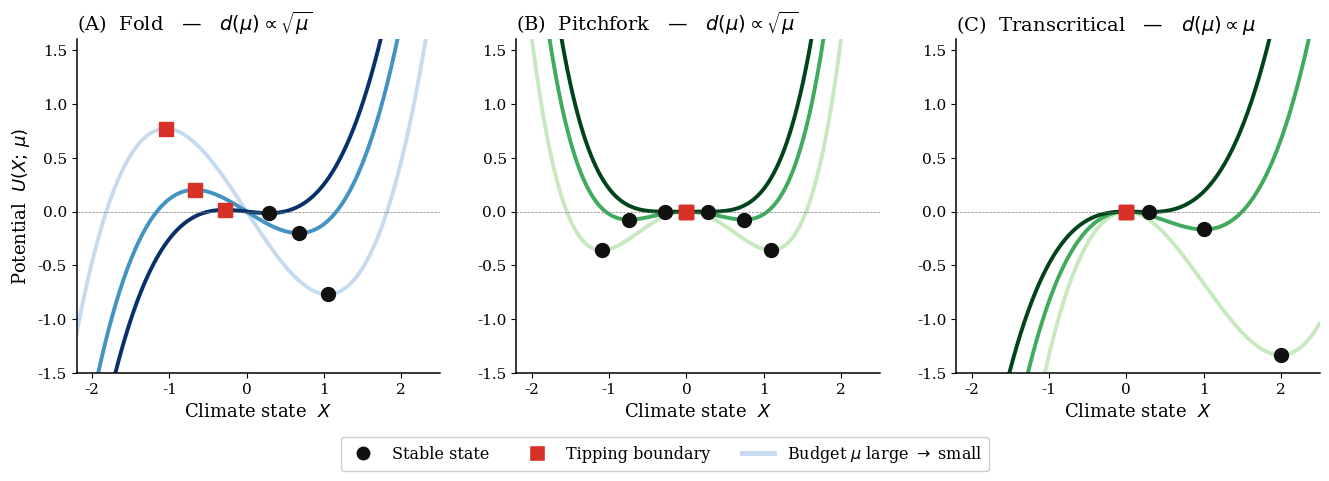

Reproduce this figure in Python.
"""
REPLICATION HEADER
  PRODUCES   fig_bifurcation_intro.pdf
  FEEDS      fig:bifurcation_intro
  INPUTS     none (synthetic landscapes)
  SEED       none (deterministic)
  RUNTIME    4 to 10 s
  IMPLEMENTS the three canonical geometries of tab:geometries

fig_bifurcation_intro.py
1×3 figure: the three canonical tipping geometries (cleaned landscapes). The two
margin-law panels that once formed a right column are now the insets of
fig_intro_two_boundaries.py.

For economists: each landscape panel shows the "energy landscape" of the climate
system as the remaining carbon budget μ shrinks (light → dark curves).
The ● is the stable climate state; the red ■/○ is the tipping boundary.
"""

# The macros whose values this figure prints or draws. make_tables_values.py
# reads this tuple (as text, without running the script) and refuses to drop any of them
# from values.tex: a number on a figure must stay traceable to a macro.
FIGURE_MACROS = ()   # closed forms only, no number from values.tex

import numpy as np
import matplotlib.pyplot as plt
import matplotlib.patches as mpatches
from matplotlib.lines import Line2D

plt.rcParams.update({
    "font.family": "serif",
    "font.size": 13.5,
    "axes.spines.top": False,
    "axes.spines.right": False,
    "axes.linewidth": 1.1,
    "axes.titlesize": 14,
    "axes.labelsize": 13,
    "xtick.labelsize": 11,
    "ytick.labelsize": 11,
})

# ── Shared axis limits (same for all 3 panels) ───────────────────────────────
XLIM = [-2.2, 2.5]
YLIM = [-1.5, 1.6]   # Low enough for the stable state of panel C at mu = 2

# ── Colour palettes ───────────────────────────────────────────────────────────
PAL_DIV = ["#c6dbef", "#4393c3", "#08306b"]   # the fold, whose boundary moves (blue)
PAL_BND = ["#c7e9c0", "#41ab5d", "#00441b"]   # boundary fixed, bounded class (green): pitchfork, transcritical
C_STABLE = "#111111"   # stable state marker
C_TIP    = "#d73027"   # tipping boundary marker
C_MARGIN = "#d73027"   # safety-margin arrow (now red, matching tipping boundary)

fig, axes = plt.subplots(1, 3, figsize=(13.5, 4.8), sharex=False, sharey=False)
ax_fold, ax_pf, ax_tc = axes


def draw_margin(ax, x1, x2, y, label):
    """Double-headed arrow for the safety margin (red)."""
    ax.annotate("", xy=(x1, y), xytext=(x2, y),
                arrowprops=dict(arrowstyle="<->", color=C_MARGIN, lw=2.3))
    ax.text((x1 + x2) / 2, y + 0.13, label,
            ha="center", va="bottom", fontsize=13, color=C_MARGIN)


# ════════════════════════════════════════════════════════════════════════════
# (A) FOLD  —  U = X³/3 − μX,  stable at +√μ, tipping at −√μ
#             safety margin d = 2√μ  →  d ~ √μ  →  SCC diverges
# ════════════════════════════════════════════════════════════════════════════
ax = ax_fold
X = np.linspace(*XLIM, 700)
MU_A = [1.1, 0.45, 0.08]

for mu, col in zip(MU_A, PAL_DIV):
    U = X**3/3 - mu*X                      # Not clipped; leaves the frame
    ax.plot(X, U, color=col, lw=2.8)
    xs, xu = np.sqrt(mu), -np.sqrt(mu)
    ax.plot(xs, xs**3/3 - mu*xs, "o", color=C_STABLE, ms=10, zorder=5)
    ax.plot(xu, xu**3/3 - mu*xu, "s", color=C_TIP,    ms=10, zorder=5)

ax.axhline(0, color="gray", lw=0.5, ls="--")
ax.set_xlim(XLIM); ax.set_ylim(YLIM)
ax.set_xlabel(r"Climate state  $X$")
ax.set_ylabel(r"Potential  $U(X;\,\mu)$")
ax.set_title(r"(A)  Fold   —   $d(\mu)\propto\sqrt{\mu}$",
             loc="left", fontsize=14)


# ════════════════════════════════════════════════════════════════════════════
# (B) PITCHFORK  —  U = X⁴/4 − μX²/2,  stable at ±√μ, tipping at 0
#                  safety margin d = √μ, but the boundary 0 does not move  →  bounded
# ════════════════════════════════════════════════════════════════════════════
ax = ax_pf
MU_B = [1.2, 0.55, 0.08]

for mu, col in zip(MU_B, PAL_BND):
    U = X**4/4 - mu*X**2/2
    ax.plot(X, U, color=col, lw=2.8)
    xs = np.sqrt(mu)
    U_s = -mu**2/4
    ax.plot([ xs, -xs], [U_s, U_s], "o", color=C_STABLE, ms=10, zorder=5)
    ax.plot([0], [0], "s", color=C_TIP, ms=10, zorder=5)

ax.axhline(0, color="gray", lw=0.5, ls="--")
ax.set_xlim(XLIM); ax.set_ylim(YLIM)
ax.set_xlabel(r"Climate state  $X$")
ax.set_title(r"(B)  Pitchfork   —   $d(\mu)\propto\sqrt{\mu}$",
             loc="left", fontsize=14)


# ════════════════════════════════════════════════════════════════════════════
# (C) TRANSCRITICAL  —  U = X³/3 − μX²/2,  stable at μ, tipping at 0
#                       safety margin d = μ  →  SCC bounded
# ════════════════════════════════════════════════════════════════════════════
ax = ax_tc
MU_C = [2.0, 1.0, 0.30]

for mu, col in zip(MU_C, PAL_BND):
    U = X**3/3 - mu*X**2/2
    ax.plot(X, U, color=col, lw=2.8)
    U_s = -mu**3/6
    ax.plot([mu], [U_s], "o", color=C_STABLE, ms=10, zorder=5)
    ax.plot([0],  [0],   "s", color=C_TIP,    ms=10, zorder=5)

ax.axhline(0, color="gray", lw=0.5, ls="--")
ax.set_xlim(XLIM); ax.set_ylim(YLIM)
ax.set_xlabel(r"Climate state  $X$")
ax.set_title(r"(C)  Transcritical   —   $d(\mu)\propto\mu$",
             loc="left", fontsize=14)


# The right column (two margin-law panels, Class A d ~ sqrt(mu) and Class B d ~ mu) was
# removed: it duplicated the insets of fig_intro_two_boundaries.py, the
# introduction's figure, which now carries the two margin laws and the price each gives.


# ── Shared legend ─────────────────────────────────────────────────────────────
legend_elems = [
    Line2D([0],[0], marker="o", color="w", markerfacecolor=C_STABLE, ms=11,
           label="Stable state"),
    Line2D([0],[0], marker="s", color="w", markerfacecolor=C_TIP, ms=11,
           label="Tipping boundary"),
    Line2D([0],[0], color=PAL_DIV[0], lw=3.5, label=r"Budget $\mu$ large $\to$ small"),
]
fig.legend(handles=legend_elems, loc="lower center", ncol=3,
           fontsize=11.5, frameon=True, framealpha=0.95,
           bbox_to_anchor=(0.5, -0.02))

plt.tight_layout(rect=[0, 0.06, 1, 1], h_pad=2.5, w_pad=2.0)
plt.savefig("fig_bifurcation_intro.pdf", dpi=200, bbox_inches="tight")
plt.savefig("fig_bifurcation_intro.png", dpi=150, bbox_inches="tight")
print("Saved.")
